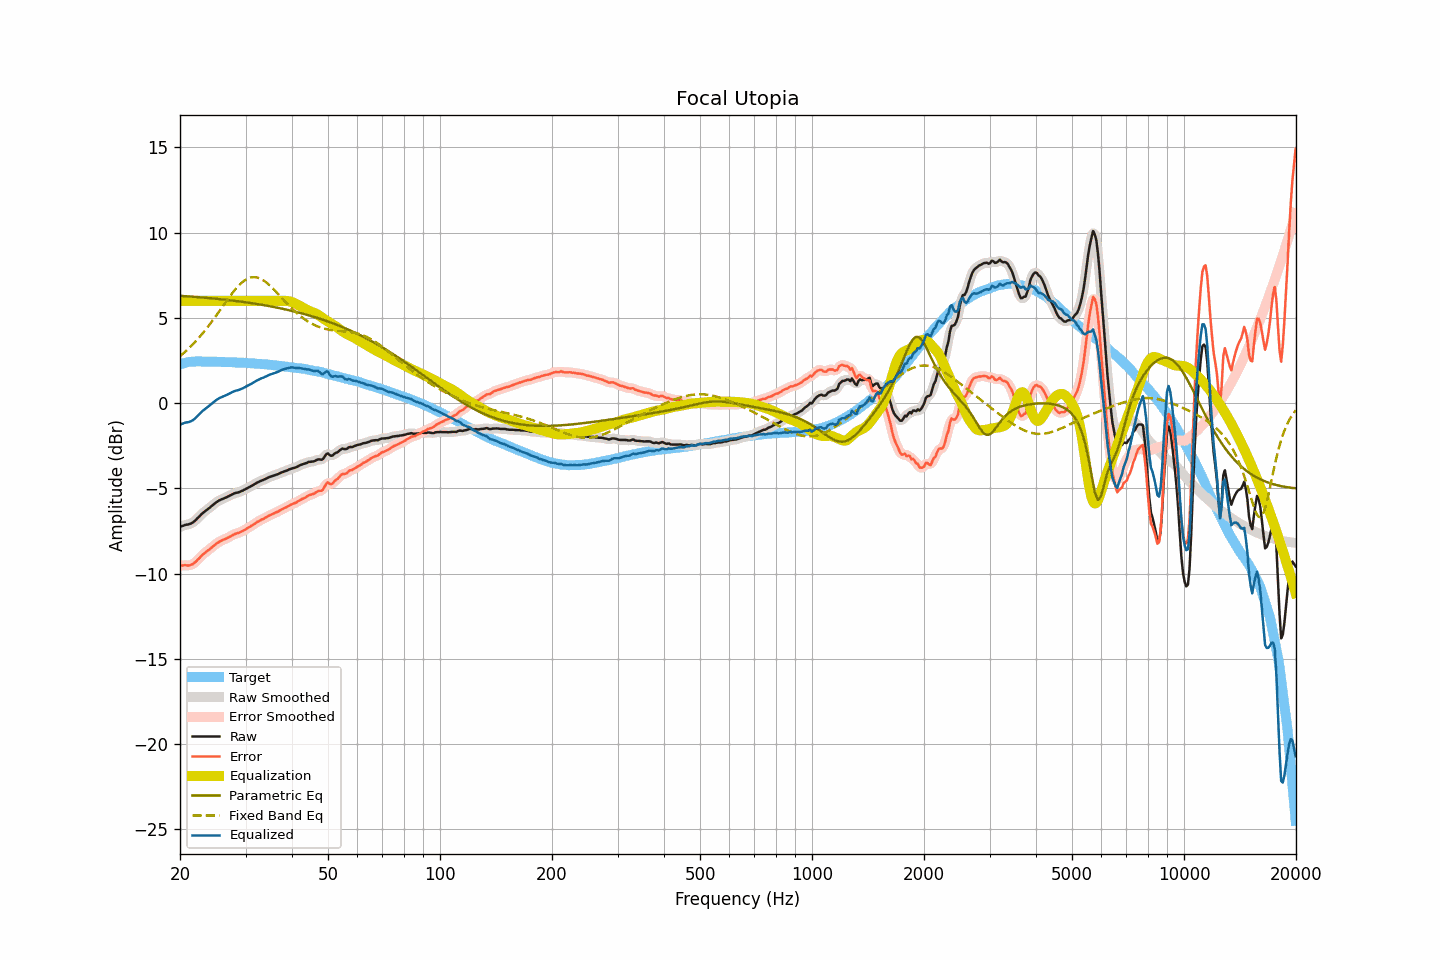

Data behind this chart, as committed beside it:
frequency, raw, smoothed, error, error_smoothed, equalization, parametric_eq, fixed_band_eq, equalized_raw, equalized_smoothed, target
20.00, -7.27, -7.27, -9.54, -9.54, 6.00, 6.30, 2.76, -1.27, -1.27, 2.27
20.20, -7.22, -7.22, -9.52, -9.53, 6.00, 6.29, 2.84, -1.22, -1.22, 2.30
20.40, -7.19, -7.19, -9.52, -9.52, 6.00, 6.29, 2.91, -1.19, -1.19, 2.33
20.61, -7.15, -7.16, -9.50, -9.51, 6.00, 6.28, 3.00, -1.15, -1.16, 2.35
20.81, -7.13, -7.14, -9.51, -9.52, 6.00, 6.27, 3.08, -1.13, -1.14, 2.38
21.02, -7.12, -7.11, -9.53, -9.52, 6.00, 6.27, 3.17, -1.12, -1.11, 2.41
21.23, -7.09, -7.09, -9.51, -9.51, 6.00, 6.26, 3.26, -1.09, -1.09, 2.42
21.44, -7.05, -7.05, -9.48, -9.48, 6.00, 6.25, 3.36, -1.05, -1.05, 2.43
21.66, -7.00, -7.00, -9.44, -9.43, 6.00, 6.24, 3.45, -1.00, -1.00, 2.44
21.87, -6.93, -6.92, -9.37, -9.37, 6.00, 6.24, 3.55, -0.93, -0.92, 2.44
22.09, -6.84, -6.84, -9.29, -9.29, 6.00, 6.23, 3.65, -0.84, -0.84, 2.45
22.31, -6.74, -6.74, -9.19, -9.19, 6.00, 6.22, 3.76, -0.74, -0.74, 2.45
22.54, -6.65, -6.65, -9.10, -9.09, 6.00, 6.21, 3.86, -0.65, -0.65, 2.45
22.76, -6.55, -6.55, -9.00, -9.00, 6.00, 6.21, 3.97, -0.55, -0.55, 2.45
22.99, -6.46, -6.47, -8.90, -8.90, 6.00, 6.20, 4.08, -0.46, -0.47, 2.44
23.22, -6.39, -6.38, -8.83, -8.82, 6.00, 6.19, 4.20, -0.39, -0.38, 2.43
23.45, -6.31, -6.31, -8.74, -8.75, 6.00, 6.18, 4.32, -0.31, -0.31, 2.43
23.69, -6.24, -6.24, -8.67, -8.68, 6.00, 6.17, 4.44, -0.24, -0.24, 2.43
23.92, -6.17, -6.17, -8.60, -8.60, 6.00, 6.17, 4.56, -0.17, -0.17, 2.43
24.16, -6.09, -6.09, -8.53, -8.53, 6.00, 6.16, 4.68, -0.09, -0.09, 2.44
24.40, -6.01, -6.01, -8.45, -8.45, 6.00, 6.15, 4.81, -0.01, -0.01, 2.44
24.65, -5.93, -5.93, -8.36, -8.37, 6.00, 6.14, 4.94, 0.07, 0.07, 2.43
24.89, -5.86, -5.86, -8.29, -8.29, 6.00, 6.13, 5.07, 0.14, 0.14, 2.43
25.14, -5.79, -5.79, -8.22, -8.22, 6.00, 6.12, 5.20, 0.21, 0.21, 2.43
25.39, -5.73, -5.73, -8.16, -8.16, 6.00, 6.11, 5.34, 0.27, 0.27, 2.43
25.65, -5.68, -5.68, -8.11, -8.10, 6.00, 6.10, 5.47, 0.32, 0.32, 2.43
25.91, -5.64, -5.64, -8.06, -8.06, 6.00, 6.09, 5.60, 0.36, 0.36, 2.42
26.16, -5.60, -5.60, -8.01, -8.01, 6.00, 6.08, 5.74, 0.40, 0.40, 2.41
26.43, -5.56, -5.56, -7.97, -7.97, 6.00, 6.07, 5.87, 0.44, 0.44, 2.41
26.69, -5.52, -5.52, -7.93, -7.93, 6.00, 6.06, 6.01, 0.48, 0.48, 2.41
26.96, -5.47, -5.47, -7.88, -7.88, 6.00, 6.05, 6.14, 0.53, 0.53, 2.41
27.23, -5.42, -5.42, -7.83, -7.83, 6.00, 6.04, 6.26, 0.58, 0.58, 2.41
27.50, -5.37, -5.37, -7.78, -7.78, 6.00, 6.03, 6.39, 0.63, 0.63, 2.41
27.77, -5.33, -5.33, -7.73, -7.73, 6.00, 6.01, 6.51, 0.67, 0.67, 2.40
28.05, -5.29, -5.29, -7.68, -7.68, 6.00, 6.00, 6.63, 0.71, 0.71, 2.39
28.33, -5.26, -5.26, -7.64, -7.65, 6.00, 5.99, 6.74, 0.74, 0.74, 2.38
28.62, -5.24, -5.24, -7.62, -7.62, 6.00, 5.98, 6.85, 0.76, 0.76, 2.38
28.90, -5.21, -5.21, -7.59, -7.58, 6.00, 5.97, 6.94, 0.79, 0.79, 2.38
29.19, -5.17, -5.17, -7.54, -7.55, 6.00, 5.95, 7.04, 0.83, 0.83, 2.37
29.48, -5.13, -5.13, -7.51, -7.50, 6.00, 5.94, 7.12, 0.87, 0.87, 2.38
29.78, -5.08, -5.08, -7.45, -7.45, 6.00, 5.93, 7.19, 0.92, 0.92, 2.37
30.08, -5.03, -5.03, -7.39, -7.39, 6.00, 5.92, 7.25, 0.97, 0.97, 2.36
30.38, -4.98, -4.98, -7.33, -7.33, 6.00, 5.90, 7.30, 1.02, 1.02, 2.35
30.68, -4.93, -4.93, -7.28, -7.28, 6.00, 5.89, 7.34, 1.07, 1.07, 2.35
30.99, -4.88, -4.88, -7.22, -7.22, 6.00, 5.87, 7.37, 1.12, 1.12, 2.34
31.30, -4.83, -4.83, -7.17, -7.16, 6.00, 5.86, 7.39, 1.17, 1.17, 2.33
31.61, -4.77, -4.77, -7.10, -7.10, 6.00, 5.85, 7.40, 1.23, 1.23, 2.33
31.93, -4.72, -4.72, -7.04, -7.04, 6.00, 5.83, 7.39, 1.28, 1.28, 2.32
32.24, -4.66, -4.66, -6.97, -6.98, 6.00, 5.82, 7.37, 1.34, 1.34, 2.31
32.57, -4.62, -4.62, -6.93, -6.92, 6.00, 5.80, 7.34, 1.38, 1.38, 2.31
32.89, -4.57, -4.57, -6.87, -6.87, 6.00, 5.78, 7.31, 1.43, 1.43, 2.30
33.22, -4.53, -4.53, -6.82, -6.83, 6.00, 5.77, 7.26, 1.47, 1.47, 2.29
33.55, -4.50, -4.49, -6.79, -6.78, 6.00, 5.75, 7.20, 1.50, 1.51, 2.29
33.89, -4.45, -4.45, -6.72, -6.73, 6.00, 5.74, 7.13, 1.55, 1.55, 2.27
34.23, -4.41, -4.41, -6.68, -6.68, 6.00, 5.72, 7.06, 1.59, 1.59, 2.27
34.57, -4.36, -4.36, -6.62, -6.62, 6.00, 5.70, 6.98, 1.64, 1.64, 2.26
34.92, -4.32, -4.32, -6.57, -6.57, 6.00, 5.68, 6.90, 1.68, 1.68, 2.25
35.27, -4.29, -4.29, -6.53, -6.53, 6.00, 5.67, 6.80, 1.71, 1.71, 2.24
35.62, -4.26, -4.26, -6.49, -6.49, 6.00, 5.65, 6.71, 1.74, 1.74, 2.23
35.97, -4.23, -4.23, -6.44, -6.45, 6.00, 5.63, 6.61, 1.77, 1.77, 2.21
... 635 more rows
